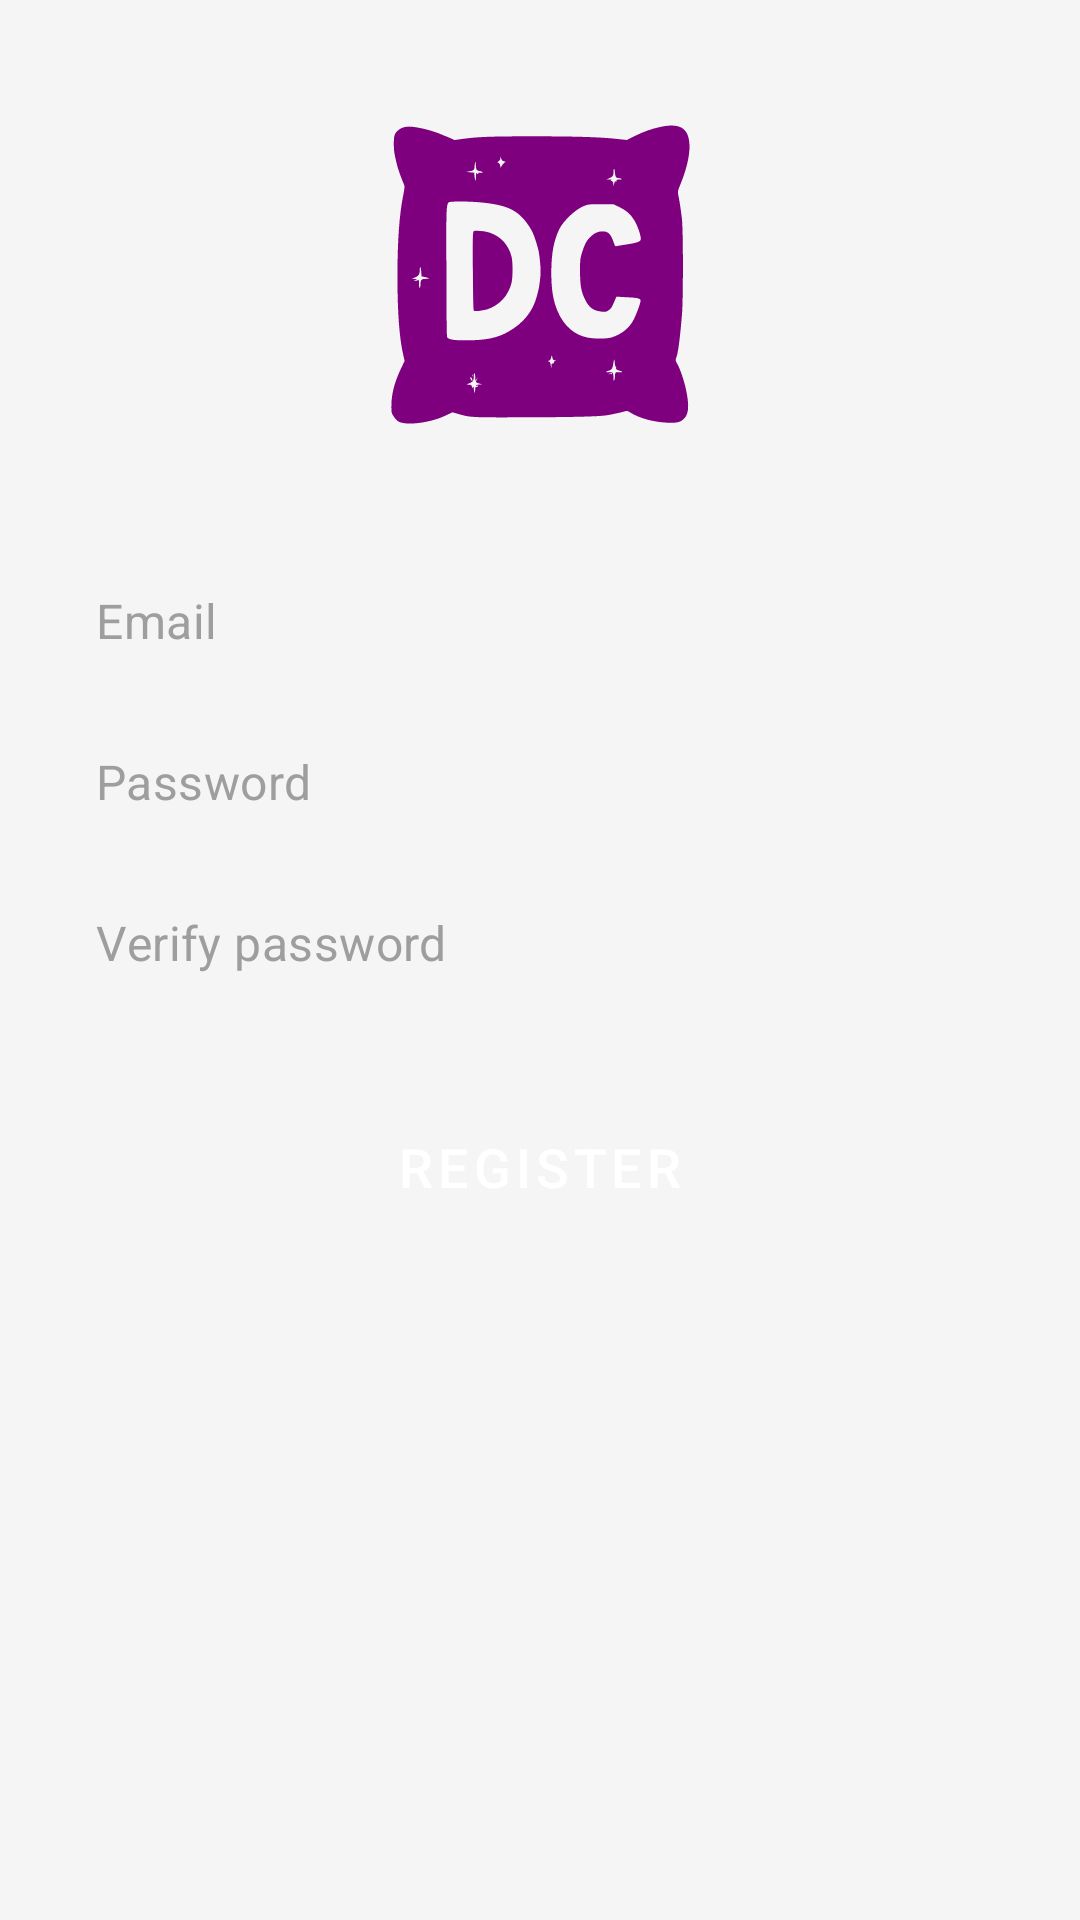

The Android layout XML behind this screen, and the referenced resources:
<!-- AndroidManifest.xml: application theme Theme.Dreamcatcher -->
<!-- res/layout/activity_registration.xml -->
<?xml version="1.0" encoding="utf-8"?>
<androidx.constraintlayout.widget.ConstraintLayout
    xmlns:android="http://schemas.android.com/apk/res/android"
    xmlns:app="http://schemas.android.com/apk/res-auto"
    xmlns:tools="http://schemas.android.com/tools"
    android:layout_width="match_parent"
    android:layout_height="match_parent"
    android:background="@color/background_light"
    tools:context=".RegistrationActivity">

    <ImageView
        android:id="@+id/logoImageView"
        android:layout_width="120dp"
        android:layout_height="120dp"
        android:src="@drawable/dc_logo"
        android:contentDescription="@string/app_name"
        app:layout_constraintTop_toTopOf="parent"
        app:layout_constraintStart_toStartOf="parent"
        app:layout_constraintEnd_toEndOf="parent"
        android:layout_marginTop="32dp" />

    <ImageView
        android:id="@+id/backIconRegistration"
        android:layout_width="wrap_content"
        android:layout_height="wrap_content"
        android:src="@drawable/ic_arrow_back_white"
        android:padding="8dp"
        app:layout_constraintStart_toStartOf="parent"
        app:layout_constraintTop_toTopOf="parent"
        app:tint="?attr/colorPrimary"
        android:contentDescription="back" />

    <EditText
        android:id="@+id/editTextRegEmail"
        style="@style/AppEditText"
        android:layout_width="0dp"
        android:layout_height="wrap_content"
        android:hint="Email"
        android:inputType="textEmailAddress"
        app:layout_constraintTop_toBottomOf="@id/logoImageView"
        app:layout_constraintStart_toStartOf="parent"
        app:layout_constraintEnd_toEndOf="parent"
        android:layout_marginTop="32dp" />

    <EditText
        android:id="@+id/editTextRegPassword"
        style="@style/AppEditText"
        android:layout_width="0dp"
        android:layout_height="wrap_content"
        android:hint="Password"
        android:inputType="textPassword"
        app:layout_constraintTop_toBottomOf="@id/editTextRegEmail"
        app:layout_constraintStart_toStartOf="parent"
        app:layout_constraintEnd_toEndOf="parent" />

    <EditText
        android:id="@+id/editTextRegConfirmPassword"
        style="@style/AppEditText"
        android:layout_width="0dp"
        android:layout_height="wrap_content"
        android:hint="Verify password"
        android:inputType="textPassword"
        app:layout_constraintTop_toBottomOf="@id/editTextRegPassword"
        app:layout_constraintStart_toStartOf="parent"
        app:layout_constraintEnd_toEndOf="parent" />

    <Button
        android:id="@+id/buttonSubmitRegistration"
        style="@style/AppButton.Save"
        android:layout_width="0dp"
        android:layout_height="wrap_content"
        android:text="Register"
        app:layout_constraintTop_toBottomOf="@id/editTextRegConfirmPassword"
        app:layout_constraintStart_toStartOf="parent"
        app:layout_constraintEnd_toEndOf="parent"
        android:layout_marginTop="24dp" />

</androidx.constraintlayout.widget.ConstraintLayout>
<!-- resources referenced by this layout -->
<resources>
  <color name="background_light">#F5F5F5</color>
  <string name="app_name">Dreamcatcher</string>
  <style name="AppButton.Save" parent="AppButton">
          <item name="android:backgroundTint">@color/button_action_green</item>
          <item name="android:textColor">@color/on_primary_white</item>
      </style>
  <style name="AppEditText" parent="Widget.MaterialComponents.TextInputEditText.FilledBox">
          <item name="android:backgroundTint">@color/card_background</item>
          <item name="android:textColor">@color/text_dark</item>
          <item name="android:textColorHint">@color/hint_text</item>
          <item name="android:paddingStart">16dp</item>
          <item name="android:paddingEnd">16dp</item>
          <item name="android:paddingTop">12dp</item>
          <item name="android:paddingBottom">12dp</item>
          <item name="android:textSize">16sp</item>
          <item name="android:layout_marginStart">16dp</item>
          <item name="android:layout_marginEnd">16dp</item>
          <item name="android:layout_marginTop">8dp</item>
          <item name="android:layout_marginBottom">8dp</item>
      </style>
  <style name="AppButton" parent="Widget.MaterialComponents.Button">
          <item name="android:minHeight">56dp</item>
          <item name="android:paddingStart">24dp</item>
          <item name="android:paddingEnd">24dp</item>
          <item name="android:textSize">18sp</item>
          <item name="android:textColor">@color/on_primary_white</item>
          <item name="android:backgroundTint">@color/primary_app_blue</item>
          <item name="cornerRadius">12dp</item>
          <item name="android:layout_marginStart">16dp</item>
          <item name="android:layout_marginEnd">16dp</item>
          <item name="android:layout_marginTop">12dp</item>
          <item name="android:layout_marginBottom">12dp</item>
      </style>
  <color name="button_action_green">#4CAF50</color>
  <color name="on_primary_white">#FFFFFF</color>
  <color name="card_background">#E0E0E0</color>
  <color name="text_dark">#212121</color>
  <color name="hint_text">#9E9E9E</color>
  <color name="primary_app_blue">#1A237E</color>
  <color name="primary_app_blue_dark">#000051</color>
  <color name="accent_teal">#00BCD4</color>
  <color name="accent_light_blue">#2196F3</color>
  <style name="AlertDialogTheme" parent="ThemeOverlay.MaterialComponents.MaterialAlertDialog">
          <item name="buttonBarPositiveButtonStyle">@style/AlertDialogPositiveButton</item>
          <item name="buttonBarNegativeButtonStyle">@style/AlertDialogNegativeButton</item>
          <item name="android:buttonBarButtonStyle">@style/AlertDialogPositiveButton</item>
          <item name="android:textColorPrimary">@color/text_dark</item>
      </style>
  <style name="AlertDialogStyle" parent="MaterialAlertDialog.MaterialComponents">
          <item name="android:background">@color/card_background</item>
          <item name="android:textColorAlertDialogListItem">@color/text_dark</item>
          <item name="android:textAppearanceMedium">@style/TextAppearance.AppCompat.Subhead</item>
          <item name="android:textColor">@color/text_dark</item>
          <item name="android:textColorPrimary">@color/text_dark</item>
      </style>
  <style name="AlertDialogPositiveButton" parent="Widget.MaterialComponents.Button.TextButton.Dialog">
          <item name="android:textColor">@color/white</item>
      </style>
  <style name="AlertDialogNegativeButton" parent="Widget.MaterialComponents.Button.TextButton.Dialog">
          <item name="android:textColor">@color/white</item>
      </style>
  <color name="white">#FFFFFFFF</color>
</resources>
